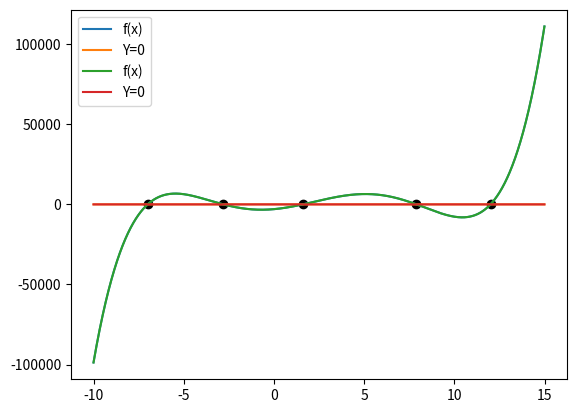

The script that saved this image:
import matplotlib.pyplot as plt
import numpy as np


def f(x):
    return (
        x**5
        - 11.7 * x**4
        - 64.46 * x**3
        + 667.992 * x**2
        + 995.68 * x
        - 2972.93
    )


# Q1
# x = np.linspace(-10, 15, endpoint=True, num=2500)
x = np.arange(-10, 15, 0.01)
plt.plot(x, f(x), label="f(x)")
plt.plot(x, x * 0, label="Y=0")
plt.legend()

# Q2

y = np.zeros_like(x)
compare = f(x) > y
compare = compare.astype(int)
diff_arr = np.diff(compare)
indexes = np.where((diff_arr == -1) | (diff_arr == 1))[0] + 1
x[indexes]
root_sum = np.sum(x[indexes])

# Q3
x = np.arange(-10, 15, 0.01)
plt.plot(x, f(x), label="f(x)")
plt.plot(x, x * 0, label="Y=0")
plt.legend()
plt.scatter(x[indexes], y[indexes], c="black")


# np.diff calculates the difference of two adjacent cells of an array.
# it returns an array with one cell smaller than the original.
# c = np.array([0, 1, 1])
# diff_arr1 = np.diff(c)
# np.where(diff_arr1==1)
# len(c)
# len(diff_arr1)
